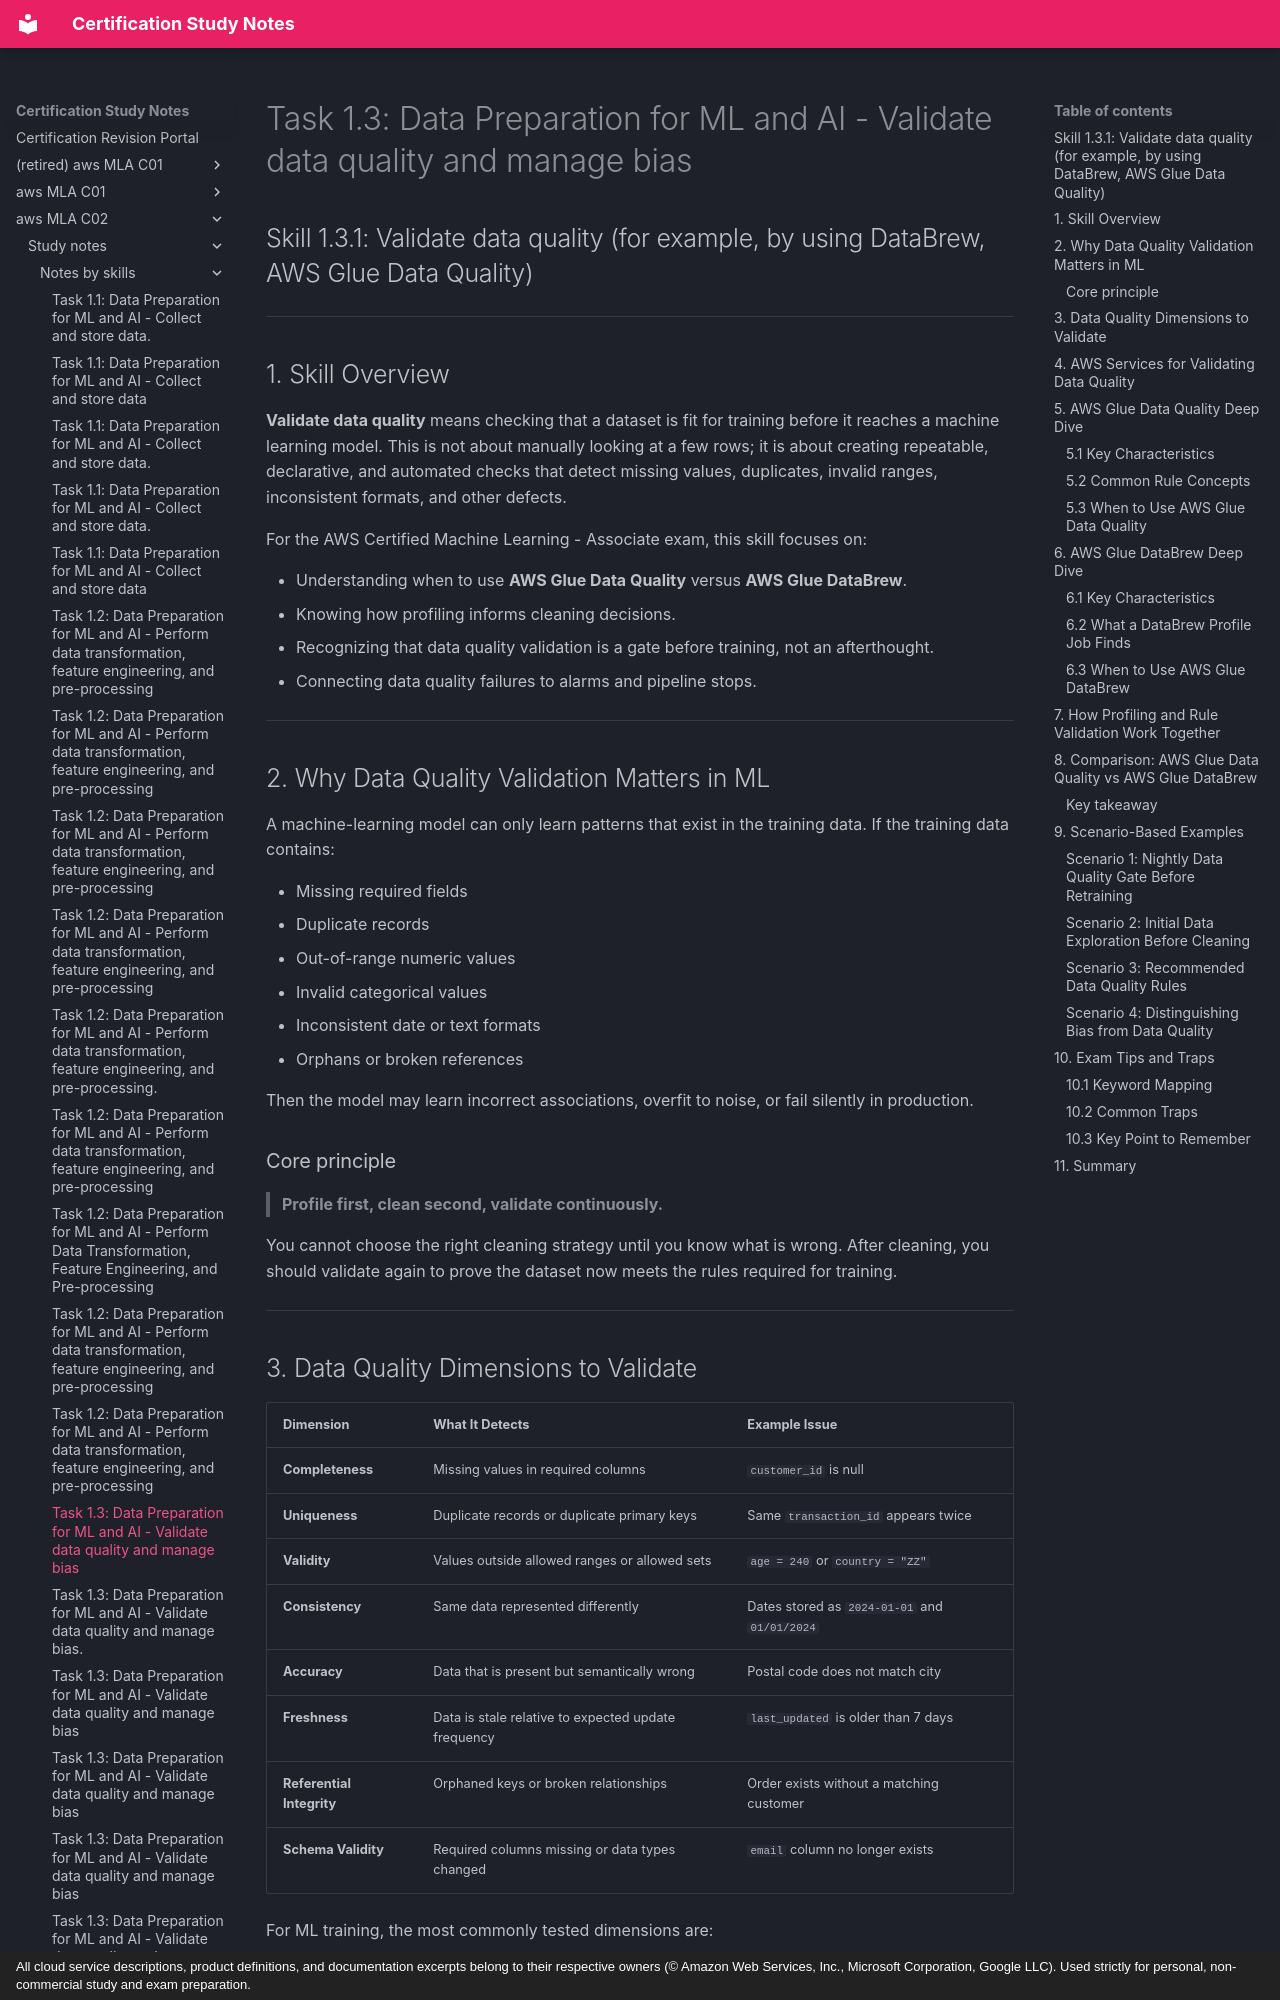

repository: monitus2022/cert_study_notes · page: aws_MLA_C02/study_notes/notes_by_skills/1.3.1/index.html · generator: mkdocs · copyright: All cloud service descriptions, product definitions, and documentation excerpts belong to their respective owners (© Amazon Web Services, Inc., Microsoft Corporation, Google LLC). Used strictly for personal, non-commercial study and exam preparation.

# Task 1.3: Data Preparation for ML and AI - Validate data quality and manage bias

## Skill 1.3.1: Validate data quality (for example, by using DataBrew, AWS Glue Data Quality)

---

## 1. Skill Overview

**Validate data quality** means checking that a dataset is fit for training before it reaches a machine learning model. This is not about manually looking at a few rows; it is about creating repeatable, declarative, and automated checks that detect missing values, duplicates, invalid ranges, inconsistent formats, and other defects.

For the AWS Certified Machine Learning - Associate exam, this skill focuses on:

- Understanding when to use **AWS Glue Data Quality** versus **AWS Glue DataBrew**.
- Knowing how profiling informs cleaning decisions.
- Recognizing that data quality validation is a gate before training, not an afterthought.
- Connecting data quality failures to alarms and pipeline stops.

---

## 2. Why Data Quality Validation Matters in ML

A machine-learning model can only learn patterns that exist in the training data. If the training data contains:

- Missing required fields
- Duplicate records
- Out-of-range numeric values
- Invalid categorical values
- Inconsistent date or text formats
- Orphans or broken references

Then the model may learn incorrect associations, overfit to noise, or fail silently in production.

### Core principle

> **Profile first, clean second, validate continuously.**

You cannot choose the right cleaning strategy until you know what is wrong. After cleaning, you should validate again to prove the dataset now meets the rules required for training.

---

## 3. Data Quality Dimensions to Validate

| Dimension | What It Detects | Example Issue |
|---|---|---|
| **Completeness** | Missing values in required columns | `customer_id` is null |
| **Uniqueness** | Duplicate records or duplicate primary keys | Same `transaction_id` appears twice |
| **Validity** | Values outside allowed ranges or allowed sets | `age = 240` or `country = "ZZ"` |
| **Consistency** | Same data represented differently | Dates stored as `2024-01-01` and `01/01/2024` |
| **Accuracy** | Data that is present but semantically wrong | Postal code does not match city |
| **Freshness** | Data is stale relative to expected update frequency | `last_updated` is older than 7 days |
| **Referential Integrity** | Orphaned keys or broken relationships | Order exists without a matching customer |
| **Schema Validity** | Required columns missing or data types changed | `email` column no longer exists |

For ML training, the most commonly tested dimensions are:

- **Completeness**
- **Uniqueness**
- **Validity ranges**
- **Column existence**
- **Consistency across formats**

---
